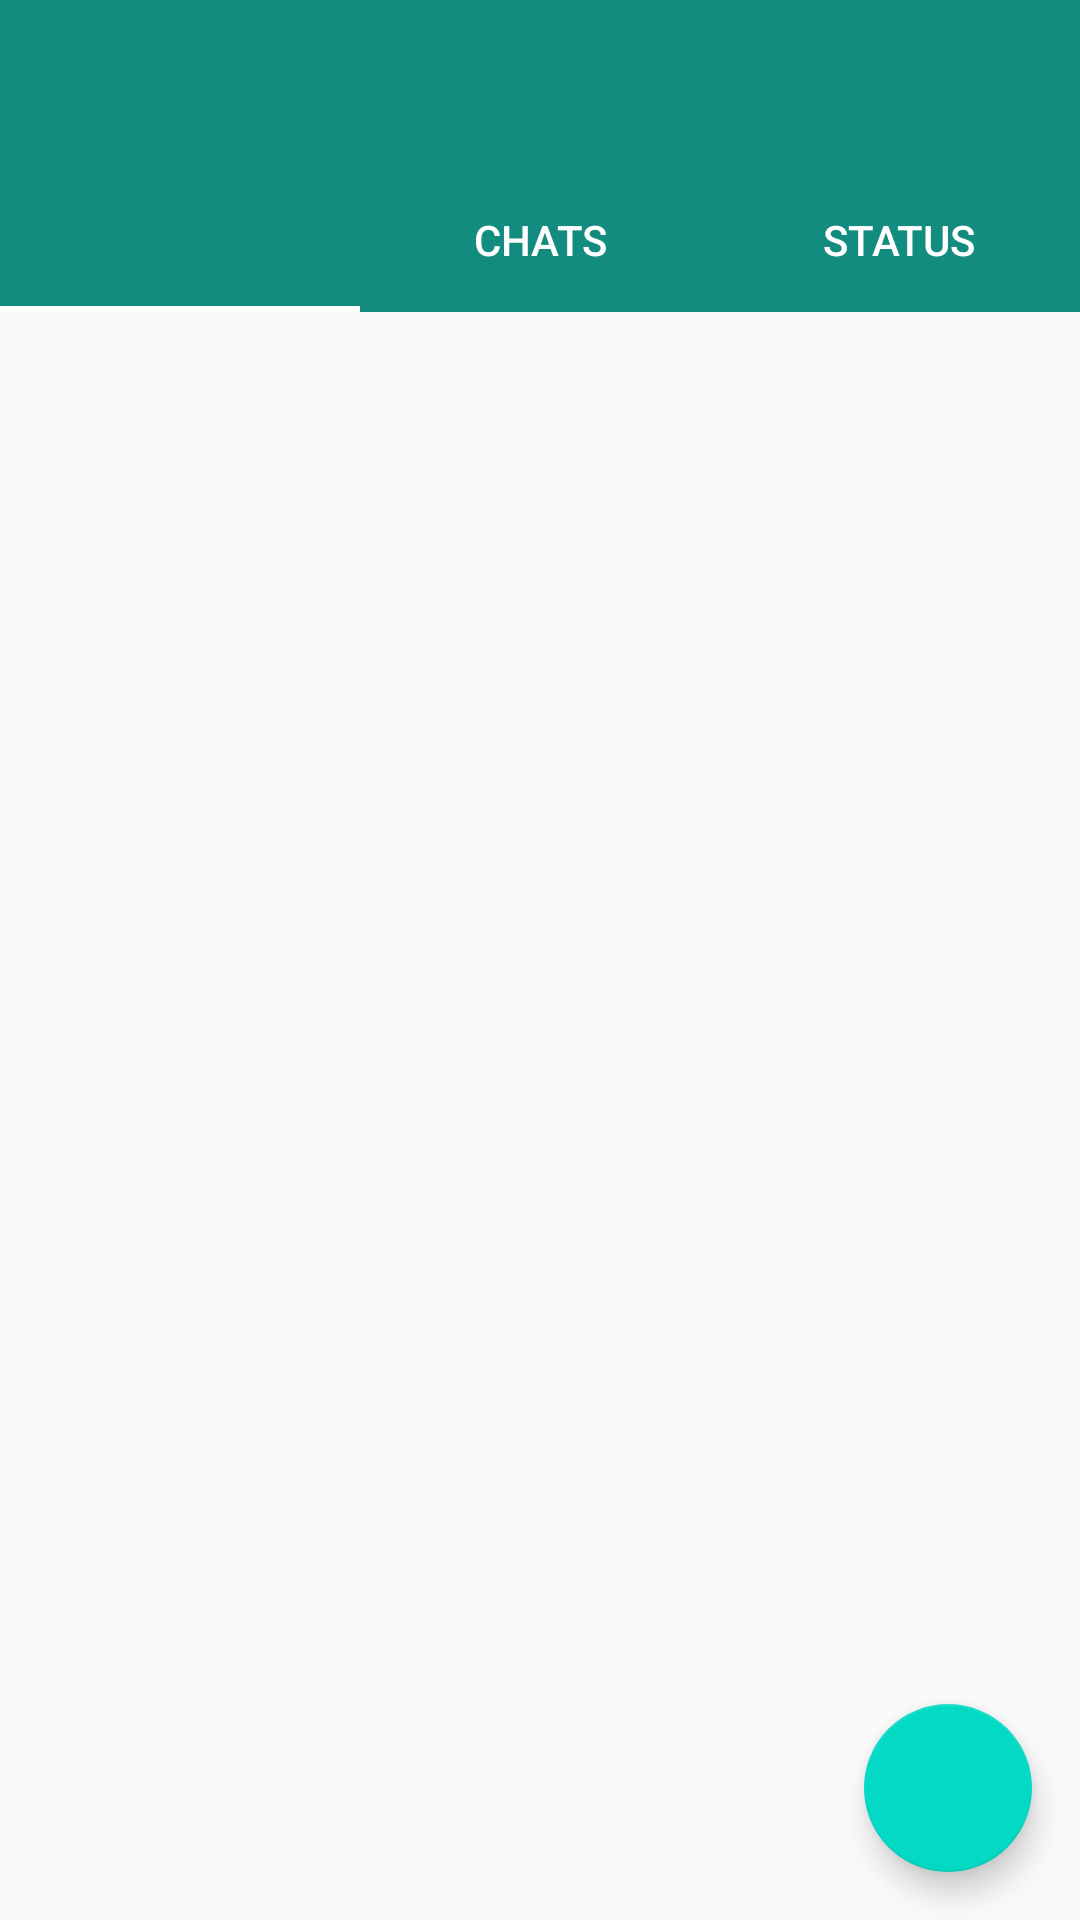

The Android layout XML behind this screen, and the referenced resources:
<!-- AndroidManifest.xml: activity theme AppTheme.NoActionBar -->
<!-- res/layout/activity_main.xml -->
<?xml version="1.0" encoding="utf-8"?>
<androidx.constraintlayout.widget.ConstraintLayout xmlns:android="http://schemas.android.com/apk/res/android"
    xmlns:app="http://schemas.android.com/apk/res-auto"
    xmlns:tools="http://schemas.android.com/tools"
    android:layout_width="match_parent"
    android:layout_height="match_parent"
    tools:context=".activity.MainActivity">

    <com.google.android.material.appbar.AppBarLayout
        android:id="@+id/appbar"
        android:layout_width="match_parent"
        android:layout_height="wrap_content"
        app:layout_constraintEnd_toEndOf="parent"
        app:layout_constraintStart_toStartOf="parent"
        app:layout_constraintTop_toTopOf="parent">

        <com.google.android.material.appbar.MaterialToolbar
            android:id="@+id/toolbar"
            android:layout_width="match_parent"
            android:layout_height="?attr/actionBarSize"
            android:background="#128C7E"
            app:layout_scrollFlags="scroll|enterAlways"
            app:popupTheme="@style/AppTheme.PopupOverlay" />

        <com.google.android.material.tabs.TabLayout
            android:background="#128C7E"
            android:layout_width="match_parent"
            android:layout_height="wrap_content"
            android:id="@+id/tabs"
            app:tabTextColor="@android:color/white"
            app:tabIndicatorColor="@android:color/white">

            <com.google.android.material.tabs.TabItem
                android:layout_width="wrap_content"
                android:layout_height="wrap_content"
                android:id="@+id/ti_status_update"
                android:icon="@drawable/ic_baseline_photo_camera_24"/>

            <com.google.android.material.tabs.TabItem
                android:layout_width="wrap_content"
                android:layout_height="wrap_content"
                android:id="@+id/ti_chats"
                android:text="Chats" />

            <com.google.android.material.tabs.TabItem
                android:layout_width="wrap_content"
                android:layout_height="wrap_content"
                android:id="@+id/ti_status"
                android:text="Status"/>
        </com.google.android.material.tabs.TabLayout>
    </com.google.android.material.appbar.AppBarLayout>

    <androidx.viewpager.widget.ViewPager
        android:id="@+id/container"
        android:layout_width="wrap_content"
        android:layout_height="0dp"
        app:layout_behavior="@string/appbar_scrolling_view_behavior"
        app:layout_constraintBottom_toBottomOf="parent"
        app:layout_constraintTop_toBottomOf="@id/appbar"
        app:layout_constraintVertical_bias="0.0"
        tools:ignore="MissingConstraints"
        tools:layout_editor_absoluteX="140dp" />

    <com.google.android.material.floatingactionbutton.FloatingActionButton
        android:id="@+id/fab"
        android:layout_width="wrap_content"
        android:layout_height="wrap_content"
        android:layout_margin="@dimen/dp16"
        app:layout_constraintBottom_toBottomOf="parent"
        app:layout_constraintEnd_toEndOf="parent"
        app:srcCompat="@drawable/ic_new_chat" />


</androidx.constraintlayout.widget.ConstraintLayout>
<!-- resources referenced by this layout -->
<resources>
  <dimen name="dp16">16dp</dimen>
  <style name="AppTheme.PopupOverlay" parent="ThemeOverlay.AppCompat.Light" />
  <style name="AppTheme.NoActionBar">
          <item name="windowActionBar">false</item>
          <item name="windowNoTitle">true</item>
          <item name="colorControlNormal">@color/white</item>
      </style>
  <color name="white">#ffffff</color>
</resources>
